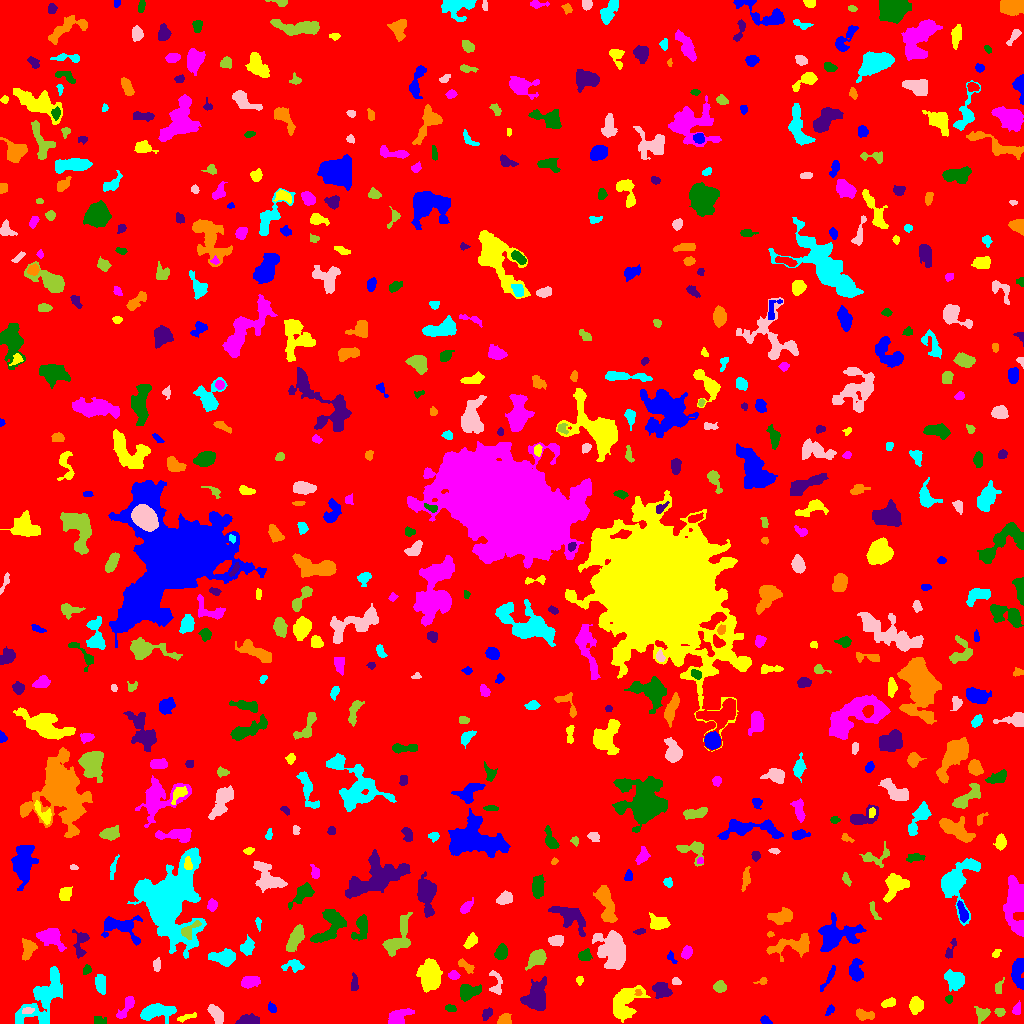

The file beside this chart, header and first rows:
ID, X, Y, A, B, theta, total_flux, mu_max, mu_median, mu_mean, R_fwhm, R_e, R10, R90, x_start, x_end, y_start, y_end, area, greylevel
0, 506.1, 495.5, 299.4, 293.6, 1.234, 1433844, 12.0, 1.0, 1.703, 69.56, 234.3, 88.26, 387.2, 0, 1023, 0, 1023, 842005, 1.703
1, 765.2, 3.146, 2.682, 1.759, -0.43, 151.0, 4.0, 2.0, 1.911, 3.827, 2.646, 0.9772, 4.26, 760, 772, 0, 8, 79, 6.911
2, 186.1, 5.905, 5.781, 1.129, 0.2881, 74.0, 2.0, 1.0, 0.7255, 4.146, 2.394, 0.9772, 3.827, 177, 196, 1, 11, 102, 6.725
3, 397.5, 5.987, 5.716, 3.296, 0.4696, 764.0, 7.0, 2.0, 2.748, 5.232, 4.754, 1.871, 7.939, 388, 414, 0, 15, 278, 6.748
4, 98.42, 2.185, 2.382, 1.804, -0.4447, 151.0, 5.0, 1.0, 1.573, 2.932, 2.394, 0.9772, 4.029, 94, 106, 0, 7, 96, 6.573
5, 249, 3.111, 4.965, 2.324, 0.05739, 982.0, 10.0, 5.0, 5.01, 5.698, 4.184, 1.693, 6.555, 235, 259, 0, 10, 196, 9.01
6, 504.8, 3.53, 3.15, 2.665, 0.2632, 421.0, 7.0, 3.0, 3.165, 4.184, 3.568, 1.382, 5.528, 497, 511, 0, 10, 133, 7.165
7, 43.09, 25.43, 17.72, 7.176, 0.9662, 4207, 8.0, 4.0, 4.034, 13.9, 10.56, 4.184, 16.1, 15, 62, 0, 57, 1043, 7.034
8, 27.98, 12.89, 3.078, 1.452, 0.1302, 180.0, 4.0, 3.0, 2.4, 3.949, 2.764, 1.128, 4.029, 22, 34, 10, 16, 75, 10.4
9, 999.7, 11.77, 2.388, 1.843, -0.3057, 203.0, 5.0, 2.5, 2.538, 3.568, 2.706, 1.128, 4.184, 994, 1005, 7, 15, 80, 8.537
10, 6.271, 15.02, 5.994, 2.408, 1.164, 465.0, 6.0, 3.0, 2.888, 5.971, 4.514, 1.693, 6.531, 0, 11, 6, 27, 161, 6.888
11, 829.5, 13.3, 2.861, 1.168, 1.071, 44.0, 2.0, 1.0, 0.6111, 3.478, 2.185, 0.7979, 3.241, 825, 834, 8, 19, 72, 5.611
12, 915.8, 18.25, 3.953, 3.182, 1.445, 939.0, 9.0, 4.0, 4.536, 5.293, 4.549, 1.871, 7.114, 909, 923, 9, 27, 207, 7.536
13, 126.8, 17.16, 7.688, 2.316, 1.01, 410.0, 6.0, 2.0, 2.01, 3.989, 4.514, 1.596, 7.159, 116, 134, 5, 27, 204, 6.01
14, 450, 15.26, 2.514, 1.571, -0.2431, 121.0, 5.0, 1.0, 1.592, 2.257, 2.459, 0.7979, 3.989, 445, 456, 12, 19, 76, 8.592
15, 486.6, 9.401, 3.37, 2.11, 0.9606, 172.0, 3.0, 2.0, 1.638, 4.37, 3.338, 1.262, 5.046, 482, 492, 3, 16, 105, 5.638
16, 864.5, 8.427, 4.705, 1.954, -0.1655, 344.0, 6.0, 2.0, 2.072, 4.406, 3.656, 1.382, 5.726, 856, 874, 3, 15, 166, 7.072
17, 156.1, 11.73, 8.938, 3.326, 0.1181, 1510, 8.0, 3.0, 3.447, 8.117, 6.308, 2.523, 9.869, 140, 176, 0, 20, 438, 7.447
18, 216.2, 9.274, 5.136, 2.597, -0.9729, 657.0, 7.0, 3.0, 3.014, 5.046, 4.652, 1.784, 7.181, 207, 223, 0, 19, 218, 7.014
19, 982.2, 9.753, 3.455, 3.159, 0.009156, 430.0, 6.0, 2.0, 2.622, 4.983, 3.827, 1.493, 6.155, 974, 990, 0, 17, 164, 6.622
20, 788.7, 23.36, 2.394, 1.603, -1.4, 78.0, 3.0, 1.0, 0.9512, 2.394, 2.257, 0.7979, 3.827, 785, 793, 17, 29, 82, 5.951
21, 271.8, 15.49, 2.431, 1.771, -0.9429, 176.0, 5.0, 2.0, 2.286, 3.338, 2.706, 0.9772, 4.146, 268, 276, 11, 22, 77, 6.286
22, 888.8, 20.76, 3.606, 1.984, 0.3518, 379.0, 7.0, 3.0, 3.267, 3.989, 3.338, 1.262, 5.202, 881, 895, 16, 26, 116, 7.267
23, 1017, 14.32, 2.933, 1.826, 1.201, 221.0, 6.0, 2.0, 2.429, 3.613, 2.932, 1.128, 4.549, 1012, 1020, 9, 23, 91, 7.429
24, 948.5, 24.39, 1.696, 1.521, -0.1609, 88.0, 4.0, 1.0, 1.517, 2.932, 1.954, 0.7979, 3.241, 945, 952, 20, 28, 58, 7.517
25, 661.1, 33.76, 3.963, 2.904, -0.594, 906.0, 10.0, 3.0, 3.744, 5.262, 4.184, 1.693, 6.864, 652, 672, 25, 41, 242, 9.744
26, 638.2, 30.57, 1.607, 1.28, -1.436, 81.0, 6.0, 1.0, 1.8, 1.954, 1.693, 0.5642, 2.877, 634, 642, 28, 34, 45, 11.8
27, 100.3, 40.18, 4.306, 2.312, -1.489, 746.0, 10.0, 3.0, 3.906, 4.787, 3.909, 1.493, 6.408, 95, 105, 29, 49, 191, 7.906
28, 496, 40.33, 7.179, 3.25, -1.456, 544.0, 6.0, 3.0, 3.022, 6.333, 4.687, 1.784, 6.887, 489, 502, 29, 53, 180, 7.022
29, 720, 36.53, 2.9, 2.581, -0.1446, 518.0, 8.0, 4.0, 3.866, 4.787, 3.523, 1.493, 5.499, 713, 726, 31, 43, 134, 7.866
30, 691.9, 26, 5.458, 1.937, 0.76, 459.0, 9.0, 2.0, 2.869, 3.141, 3.568, 1.262, 5.997, 685, 703, 19, 36, 160, 7.869
31, 829.2, 46.71, 7.953, 1.427, 1.063, 251.0, 4.0, 2.0, 1.846, 5.202, 3.827, 1.382, 5.863, 820, 835, 32, 58, 136, 7.846
32, 625, 19.85, 10.03, 5.849, 1.006, 3360, 14.0, 5.0, 5.13, 7.485, 7.979, 2.877, 12.59, 613, 650, 1, 38, 655, 8.13
33, 250.5, 42.12, 4.599, 2.681, 0.1476, 577.0, 5.0, 3.0, 2.842, 5.971, 4.478, 1.871, 6.933, 241, 260, 35, 47, 203, 6.842
34, 468.3, 31.89, 5.186, 3.525, 0.2086, 1348, 12.0, 4.0, 4.902, 5.323, 5.109, 1.954, 8.253, 460, 481, 22, 39, 275, 7.902
35, 535.7, 25.19, 6.995, 5.188, 1.233, 3318, 17.0, 5.0, 5.946, 6.628, 6.747, 2.585, 11.33, 520, 546, 13, 47, 558, 8.946
36, 762.7, 42.5, 2.714, 1.637, 0.2804, 147.0, 5.0, 2.0, 2.297, 2.877, 2.257, 0.7979, 3.827, 753, 767, 39, 46, 64, 7.297
37, 954.7, 43.77, 4.465, 3.73, -0.8965, 1043, 10.0, 3.0, 3.28, 5.293, 4.951, 1.871, 8.33, 944, 964, 32, 54, 318, 7.28
38, 675.9, 42.04, 2.252, 1.776, -0.3083, 222.0, 6.0, 3.0, 3.415, 3.785, 2.585, 0.9772, 3.989, 672, 681, 39, 46, 65, 10.42
39, 998.6, 36.08, 3.894, 1.865, 1.251, 145.0, 3.0, 1.0, 1.543, 3.785, 3.192, 1.128, 4.951, 995, 1004, 30, 46, 94, 5.543
40, 321.4, 38.51, 2.981, 2.131, -1.482, 213.0, 5.0, 2.0, 2.088, 3.338, 3.038, 1.128, 4.951, 316, 325, 32, 46, 102, 6.088
41, 855.9, 52.58, 5.41, 3.098, 1.53, 892.0, 9.0, 3.0, 3.498, 4.853, 4.72, 1.784, 7.632, 849, 863, 42, 65, 255, 8.498
42, 579.5, 43.29, 2.058, 1.674, -0.0, 138.0, 5.0, 2.0, 2.339, 2.523, 2.326, 0.7979, 3.742, 576, 583, 38, 47, 59, 7.339
43, 453.5, 48.29, 2.585, 1.914, -0.2521, 266.0, 7.0, 3.0, 2.923, 3.09, 2.764, 1.128, 4.514, 448, 460, 44, 53, 91, 7.923
44, 86.73, 53.84, 1.944, 1.47, 0.4908, 77.0, 3.0, 1.0, 1.041, 2.877, 2.185, 0.7979, 3.385, 83, 91, 49, 59, 74, 6.041
45, 354.5, 38.89, 4.258, 1.539, -1.498, 119.0, 3.0, 1.0, 1.072, 2.985, 2.706, 0.9772, 4.618, 351, 358, 33, 51, 111, 6.072
46, 466, 57.56, 4.514, 1.909, -0.5683, 337.0, 7.0, 2.0, 2.553, 3.038, 3.432, 1.262, 5.528, 458, 474, 50, 65, 132, 7.553
47, 293.7, 58.08, 4.753, 2.779, 0.0465, 449.0, 7.0, 2.0, 2.481, 3.613, 3.909, 1.382, 6.433, 281, 304, 51, 64, 181, 6.481
48, 156.3, 58.98, 2.663, 1.621, 1.548, 164.0, 5.0, 2.0, 1.763, 3.09, 2.585, 0.9772, 4.068, 153, 160, 52, 66, 93, 7.763
49, 537, 65.01, 4.817, 3.194, 0.6941, 1716, 13.0, 6.0, 6.427, 6.457, 4.951, 2.034, 7.715, 525, 546, 53, 74, 267, 11.43
50, 812.5, 44.7, 10.11, 7.14, -0.1424, 1213, 8.0, 2.0, 2.267, 5.352, 6.482, 2.257, 11.2, 797, 838, 25, 60, 535, 6.267
51, 1018, 51.88, 7.59, 2.999, -1.55, 908.0, 7.0, 3.0, 2.92, 5.726, 5.323, 2.034, 8.556, 1011, 1023, 34, 65, 311, 6.92
52, 428.8, 47.71, 7.849, 5.144, -1.467, 2107, 9.0, 3.0, 3.523, 7.269, 7.59, 2.932, 11.86, 416, 442, 31, 65, 598, 7.523
53, 686.7, 70.86, 3.066, 2.182, 1.113, 461.0, 9.0, 3.0, 3.688, 3.742, 3.29, 1.262, 5.262, 681, 692, 64, 78, 125, 7.688
54, 501.1, 71.06, 3.294, 2.559, 1.209, 433.0, 6.0, 2.0, 2.489, 5.14, 3.742, 1.493, 5.781, 494, 507, 64, 80, 174, 8.489
55, 80.81, 81.34, 7.419, 3.344, 1.48, 606.0, 6.0, 2.0, 2.557, 5.698, 4.514, 1.784, 7.334, 72, 89, 65, 94, 237, 7.557
56, 791.7, 77.38, 12.35, 4.543, 0.1648, 1159, 5.0, 2.0, 2.327, 8.078, 7.181, 2.764, 10.91, 766, 809, 62, 90, 498, 6.327
57, 224.4, 65.66, 6.033, 3.443, -0.03459, 1340, 10.0, 3.0, 4.036, 6.408, 5.352, 2.111, 8.722, 208, 235, 57, 75, 332, 9.036
58, 602.6, 71.84, 1.727, 1.257, 1.405, 101.0, 6.0, 2.0, 2.59, 2.394, 1.871, 0.5642, 2.932, 599, 605, 68, 75, 39, 11.59
59, 295.7, 85.72, 6.955, 2.773, 1.088, 1123, 9.0, 3.0, 3.565, 5.642, 5.47, 2.185, 8.575, 286, 304, 72, 99, 315, 7.565
... 590 more rows
